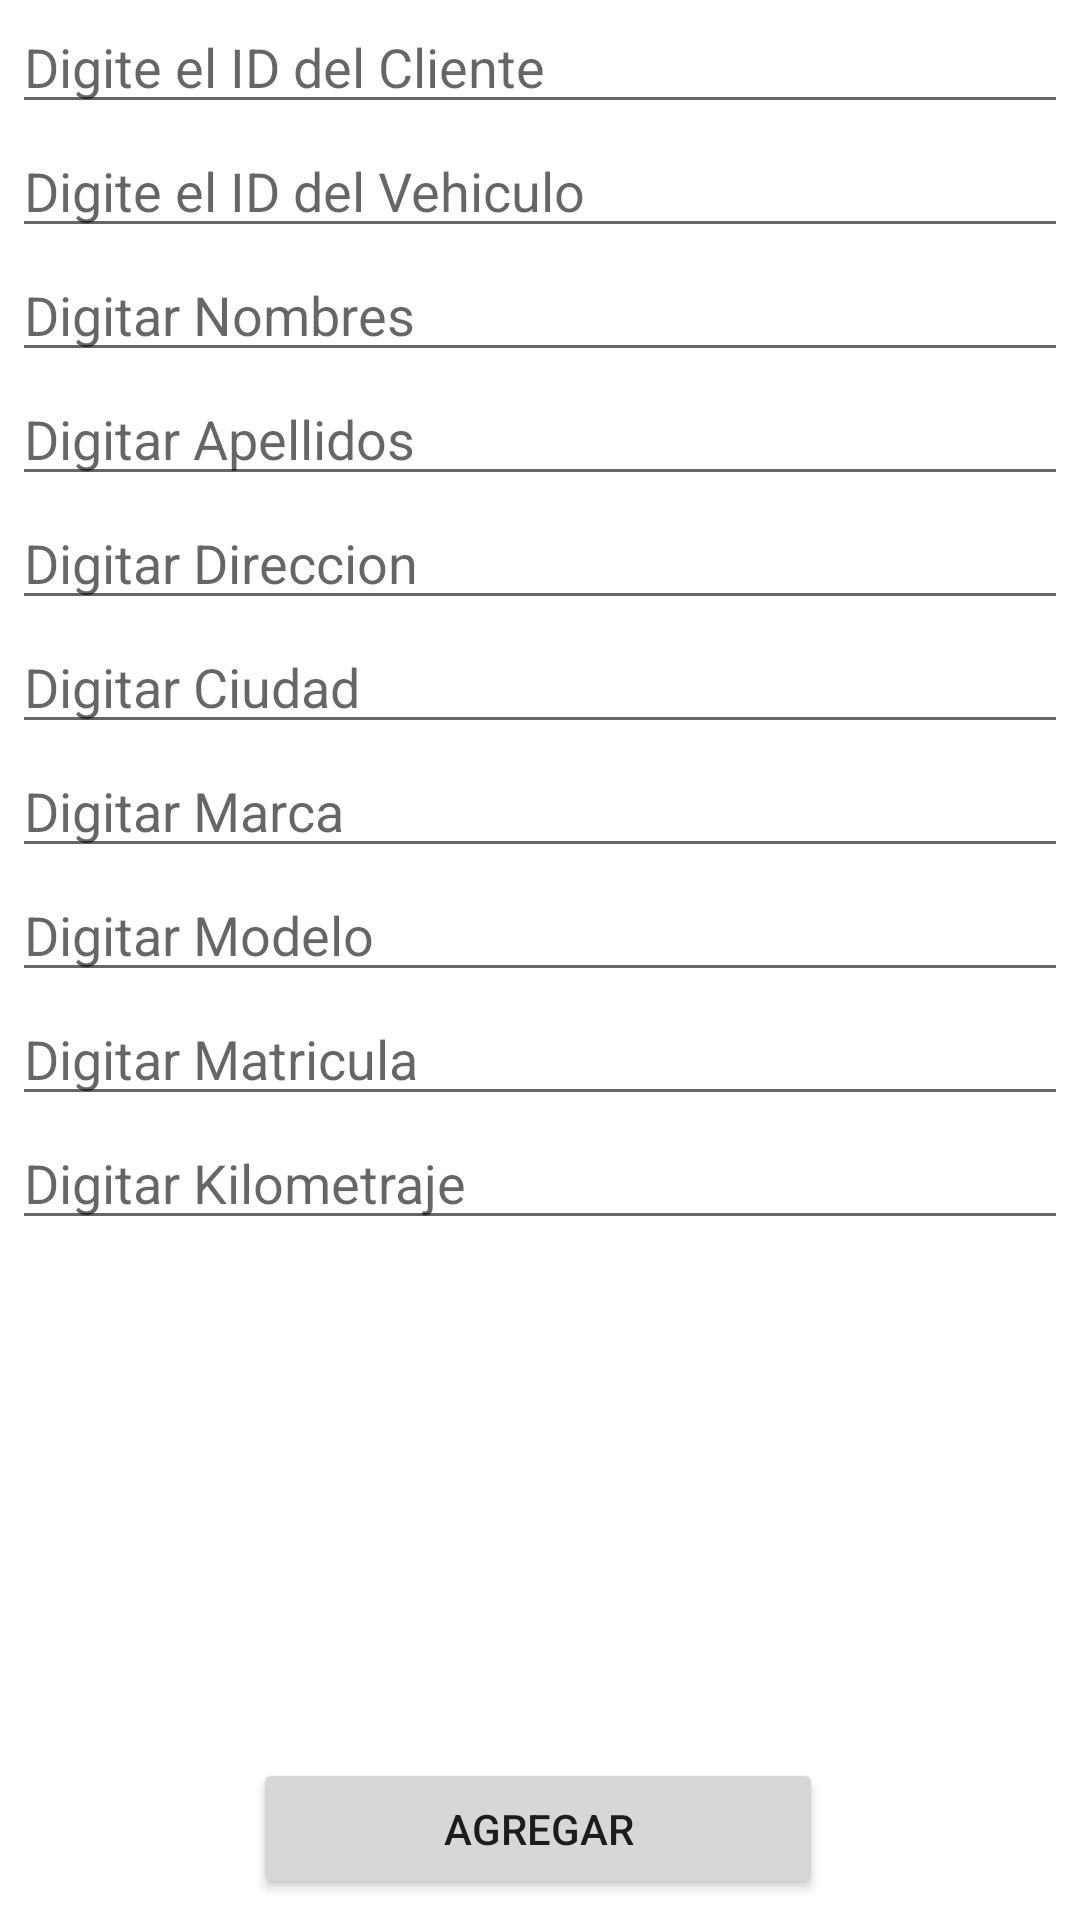

Layout XML and referenced resources for this Android screen:
<!-- AndroidManifest.xml: application theme Theme.Parcial4_Cristian_Alvarez -->
<!-- res/layout/activity_main.xml -->
<?xml version="1.0" encoding="utf-8"?>
<androidx.constraintlayout.widget.ConstraintLayout xmlns:android="http://schemas.android.com/apk/res/android"
    xmlns:app="http://schemas.android.com/apk/res-auto"
    xmlns:tools="http://schemas.android.com/tools"
    android:layout_width="match_parent"
    android:layout_height="match_parent"
    tools:context=".MainActivity">

    <LinearLayout
        android:id="@+id/linearLayout"
        android:layout_width="352dp"
        android:layout_height="490dp"
        android:orientation="vertical"
        app:layout_constraintEnd_toEndOf="parent"
        app:layout_constraintStart_toStartOf="parent"
        app:layout_constraintTop_toTopOf="parent">

        <EditText
            android:id="@+id/edtIdCliente"
            android:layout_width="match_parent"
            android:layout_height="wrap_content"
            android:ems="10"
            android:hint="Digite el ID del Cliente"
            android:inputType="textPersonName" />

        <EditText
            android:id="@+id/edtIdVehiculo"
            android:layout_width="match_parent"
            android:layout_height="wrap_content"
            android:ems="10"
            android:hint="Digite el ID del Vehiculo"
            android:inputType="textPersonName" />

        <EditText
            android:id="@+id/edtNombre"
            android:layout_width="match_parent"
            android:layout_height="wrap_content"
            android:ems="10"
            android:hint="Digitar Nombres"
            android:inputType="textPersonName" />

        <EditText
            android:id="@+id/edtApellido"
            android:layout_width="match_parent"
            android:layout_height="wrap_content"
            android:ems="10"
            android:hint="Digitar Apellidos"
            android:inputType="textPersonName" />

        <EditText
            android:id="@+id/edtDireccion"
            android:layout_width="match_parent"
            android:layout_height="wrap_content"
            android:ems="10"
            android:hint="Digitar Direccion"
            android:inputType="textPersonName" />

        <EditText
            android:id="@+id/edtCiudad"
            android:layout_width="match_parent"
            android:layout_height="wrap_content"
            android:ems="10"
            android:hint="Digitar Ciudad"
            android:inputType="textPersonName" />

        <EditText
            android:id="@+id/edtMarca"
            android:layout_width="match_parent"
            android:layout_height="wrap_content"
            android:ems="10"
            android:hint="Digitar Marca"
            android:inputType="textPersonName" />

        <EditText
            android:id="@+id/edtModelo"
            android:layout_width="match_parent"
            android:layout_height="wrap_content"
            android:ems="10"
            android:hint="Digitar Modelo"
            android:inputType="textPersonName" />

        <EditText
            android:id="@+id/edtMatricula"
            android:layout_width="match_parent"
            android:layout_height="wrap_content"
            android:ems="10"
            android:hint="Digitar Matricula"
            android:inputType="textPersonName" />

        <EditText
            android:id="@+id/edtKilometraje"
            android:layout_width="match_parent"
            android:layout_height="wrap_content"
            android:ems="10"
            android:hint="Digitar Kilometraje"
            android:inputType="textPersonName" />

    </LinearLayout>

    <Button
        android:id="@+id/btnAgregar"
        android:layout_width="190dp"
        android:layout_height="47dp"
        android:layout_marginTop="96dp"
        android:text="AGREGAR"
        app:layout_constraintEnd_toEndOf="parent"
        app:layout_constraintHorizontal_bias="0.497"
        app:layout_constraintStart_toStartOf="parent"
        app:layout_constraintTop_toBottomOf="@+id/linearLayout" />

    <Button
        android:id="@+id/btnEditarEliminar"
        android:layout_width="200dp"
        android:layout_height="47dp"
        android:layout_marginTop="32dp"
        android:text="EDITAR Y ELIMINAR"
        app:layout_constraintEnd_toEndOf="parent"
        app:layout_constraintStart_toStartOf="parent"
        app:layout_constraintTop_toBottomOf="@+id/btnAgregar" />

</androidx.constraintlayout.widget.ConstraintLayout>
<!-- resources referenced by this layout -->
<resources>
  <style name="Theme.Parcial4_Cristian_Alvarez" parent="Theme.MaterialComponents.DayNight.DarkActionBar">
          
          <item name="colorPrimary">@color/purple_500</item>
          <item name="colorPrimaryVariant">@color/purple_700</item>
          <item name="colorOnPrimary">@color/white</item>
          
          <item name="colorSecondary">@color/teal_200</item>
          <item name="colorSecondaryVariant">@color/teal_700</item>
          <item name="colorOnSecondary">@color/black</item>
          
          <item name="android:statusBarColor">?attr/colorPrimaryVariant</item>
          
      </style>
  <!-- not gathered from this repository: default colours our renderer supplied (Android Studio template values) -->
  <color name="purple_500">#FF6200EE</color>
  <color name="purple_700">#FF3700B3</color>
  <color name="teal_200">#FF03DAC5</color>
  <color name="teal_700">#FF018786</color>
  <color name="black">#FF000000</color>
  <color name="white">#FFFFFFFF</color>
</resources>
